Run: headless pygame with SDL's dummy video driver; simulated clock (each Clock.tick advances the game by its frame time, no real sleeping); random seed 0; keys injected as events and as key.get_pressed() state; no mouse input.
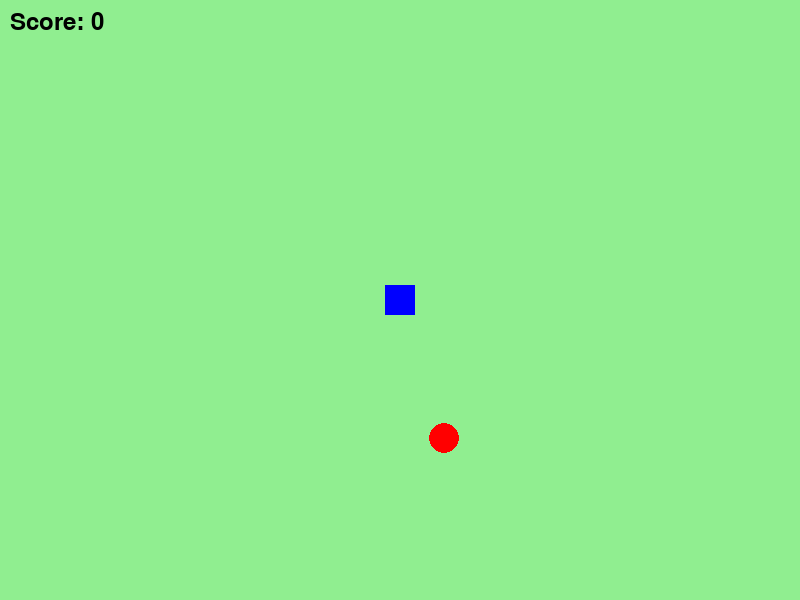
Frame 1 of 4 · flips 1–60 · no input
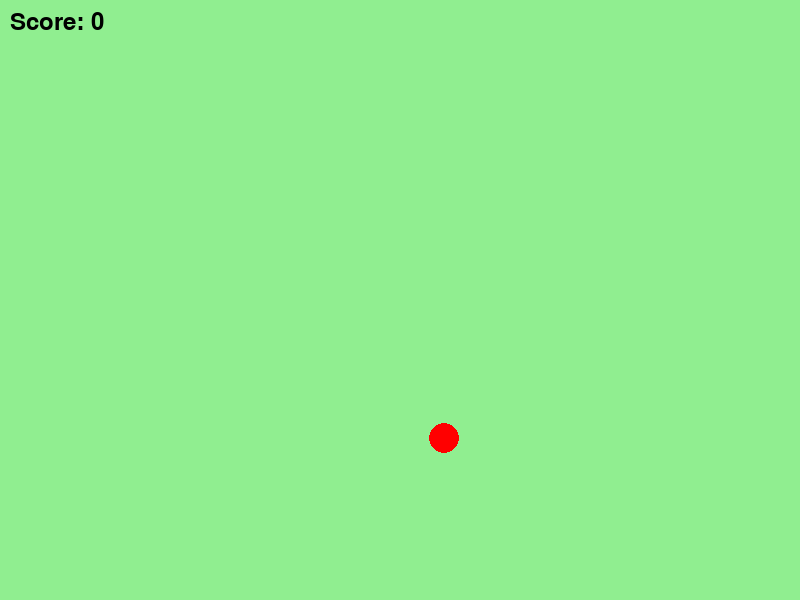
Frame 2 of 4 · flips 61–180 · tapped SPACE, RETURN · held RIGHT (→), D
Frame 3 of 4 · flips 181–300 · held DOWN (↓), S · screen unchanged from frame 2, image omitted
Frame 4 of 4 · flips 301–420 · held LEFT (←), A, UP (↑), W · screen same as frame 1, image omitted

The pygame program that drew these frames:

import pygame
import random
import math

pygame.init()
screen = pygame.display.set_mode((800, 600))
pygame.display.set_caption("Fruit Collector")
clock = pygame.time.Clock()
font = pygame.font.SysFont(None, 36)

player_x = 400
player_y = 300
player_speed = 5

fruit_x = random.randint(50, 750)
fruit_y = random.randint(50, 550)

score = 0

running = True
while running:
    for event in pygame.event.get():
        if event.type == pygame.QUIT:
            running = False

    keys = pygame.key.get_pressed()
    if keys[pygame.K_LEFT]:
        player_x -= player_speed
    if keys[pygame.K_RIGHT]:
        player_x += player_speed
    if keys[pygame.K_UP]:
        player_y -= player_speed
    if keys[pygame.K_DOWN]:
        player_y += player_speed

    # เช็คว่าเก็บผลไม้ได้ไหม
    distance = math.sqrt((player_x - fruit_x)**2 + (player_y - fruit_y)**2)
    if distance < 30:
        score += 1
        fruit_x = random.randint(50, 750)
        fruit_y = random.randint(50, 550)

    screen.fill("lightgreen")
    pygame.draw.rect(screen, "blue", (player_x - 15, player_y - 15, 30, 30))
    pygame.draw.circle(screen, "red", (fruit_x, fruit_y), 15)

    score_text = font.render(f"Score: {score}", True, "black")
    screen.blit(score_text, (10, 10))

    pygame.display.flip()
    clock.tick(60)

pygame.quit()
